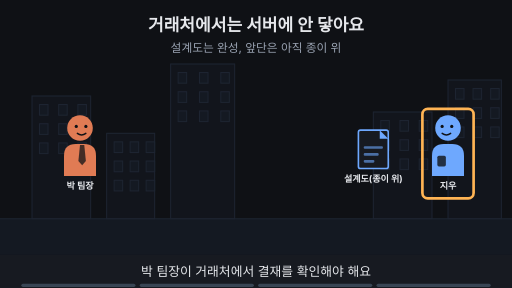
t = 0.00 s
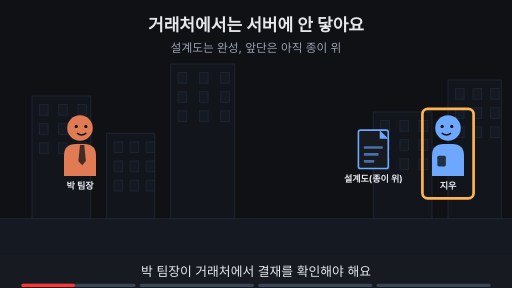
t = 1.88 s
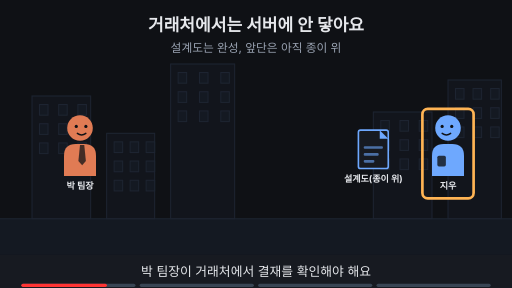
t = 3.00 s
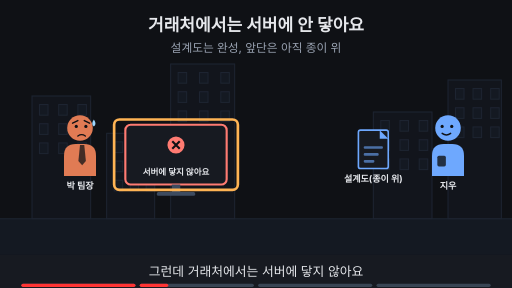
t = 5.00 s
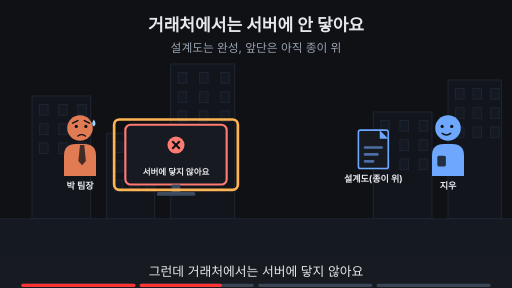
t = 6.88 s
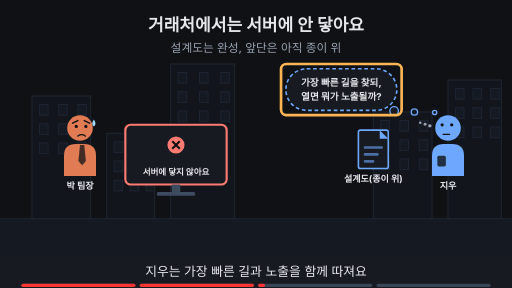
t = 8.24 s

The animated SVG that drew these frames (rendered in a browser with its animation timeline set to each time). Animation: 19 SMIL elements (animate=19); frames cover the first 8.24 s, repeats indefinitely.

<svg xmlns="http://www.w3.org/2000/svg" viewBox="0 0 960 540" width="960" height="540" font-family="-apple-system,'Apple SD Gothic Neo','Segoe UI',sans-serif">
<title>거래처에서는 서버에 안 닿아요</title>
<rect width="960" height="540" fill="#0f1115"/>
<text x="480" y="58" text-anchor="middle" font-size="32" font-weight="700" fill="#e6e8ec">거래처에서는 서버에 안 닿아요</text>
<text x="480" y="98" text-anchor="middle" font-size="22" fill="#9aa3b2">설계도는 완성, 앞단은 아직 종이 위</text>
<rect x="0" y="410" width="960" height="68" fill="#141922"/><line x1="0" y1="410" x2="960" y2="410" stroke="#1d2431" stroke-width="2"/><rect x="60" y="180" width="110" height="230" fill="#12151c" stroke="#1d2431" stroke-width="2"/><rect x="74" y="196" width="16" height="20" fill="#141922" stroke="#1d2431" stroke-width="2"/><rect x="110" y="196" width="16" height="20" fill="#141922" stroke="#1d2431" stroke-width="2"/><rect x="146" y="196" width="16" height="20" fill="#141922" stroke="#1d2431" stroke-width="2"/><rect x="74" y="232" width="16" height="20" fill="#141922" stroke="#1d2431" stroke-width="2"/><rect x="110" y="232" width="16" height="20" fill="#141922" stroke="#1d2431" stroke-width="2"/><rect x="146" y="232" width="16" height="20" fill="#141922" stroke="#1d2431" stroke-width="2"/><rect x="74" y="268" width="16" height="20" fill="#141922" stroke="#1d2431" stroke-width="2"/><rect x="110" y="268" width="16" height="20" fill="#141922" stroke="#1d2431" stroke-width="2"/><rect x="146" y="268" width="16" height="20" fill="#141922" stroke="#1d2431" stroke-width="2"/><rect x="200" y="250" width="90" height="160" fill="#12151c" stroke="#1d2431" stroke-width="2"/><rect x="214" y="266" width="16" height="20" fill="#141922" stroke="#1d2431" stroke-width="2"/><rect x="244" y="266" width="16" height="20" fill="#141922" stroke="#1d2431" stroke-width="2"/><rect x="274" y="266" width="16" height="20" fill="#141922" stroke="#1d2431" stroke-width="2"/><rect x="214" y="302" width="16" height="20" fill="#141922" stroke="#1d2431" stroke-width="2"/><rect x="244" y="302" width="16" height="20" fill="#141922" stroke="#1d2431" stroke-width="2"/><rect x="274" y="302" width="16" height="20" fill="#141922" stroke="#1d2431" stroke-width="2"/><rect x="214" y="338" width="16" height="20" fill="#141922" stroke="#1d2431" stroke-width="2"/><rect x="244" y="338" width="16" height="20" fill="#141922" stroke="#1d2431" stroke-width="2"/><rect x="274" y="338" width="16" height="20" fill="#141922" stroke="#1d2431" stroke-width="2"/><rect x="320" y="120" width="120" height="290" fill="#12151c" stroke="#1d2431" stroke-width="2"/><rect x="334" y="136" width="16" height="20" fill="#141922" stroke="#1d2431" stroke-width="2"/><rect x="374" y="136" width="16" height="20" fill="#141922" stroke="#1d2431" stroke-width="2"/><rect x="414" y="136" width="16" height="20" fill="#141922" stroke="#1d2431" stroke-width="2"/><rect x="334" y="172" width="16" height="20" fill="#141922" stroke="#1d2431" stroke-width="2"/><rect x="374" y="172" width="16" height="20" fill="#141922" stroke="#1d2431" stroke-width="2"/><rect x="414" y="172" width="16" height="20" fill="#141922" stroke="#1d2431" stroke-width="2"/><rect x="334" y="208" width="16" height="20" fill="#141922" stroke="#1d2431" stroke-width="2"/><rect x="374" y="208" width="16" height="20" fill="#141922" stroke="#1d2431" stroke-width="2"/><rect x="414" y="208" width="16" height="20" fill="#141922" stroke="#1d2431" stroke-width="2"/><rect x="700" y="210" width="110" height="200" fill="#12151c" stroke="#1d2431" stroke-width="2"/><rect x="714" y="226" width="16" height="20" fill="#141922" stroke="#1d2431" stroke-width="2"/><rect x="750" y="226" width="16" height="20" fill="#141922" stroke="#1d2431" stroke-width="2"/><rect x="786" y="226" width="16" height="20" fill="#141922" stroke="#1d2431" stroke-width="2"/><rect x="714" y="262" width="16" height="20" fill="#141922" stroke="#1d2431" stroke-width="2"/><rect x="750" y="262" width="16" height="20" fill="#141922" stroke="#1d2431" stroke-width="2"/><rect x="786" y="262" width="16" height="20" fill="#141922" stroke="#1d2431" stroke-width="2"/><rect x="714" y="298" width="16" height="20" fill="#141922" stroke="#1d2431" stroke-width="2"/><rect x="750" y="298" width="16" height="20" fill="#141922" stroke="#1d2431" stroke-width="2"/><rect x="786" y="298" width="16" height="20" fill="#141922" stroke="#1d2431" stroke-width="2"/><rect x="840" y="150" width="100" height="260" fill="#12151c" stroke="#1d2431" stroke-width="2"/><rect x="854" y="166" width="16" height="20" fill="#141922" stroke="#1d2431" stroke-width="2"/><rect x="887" y="166" width="16" height="20" fill="#141922" stroke="#1d2431" stroke-width="2"/><rect x="920" y="166" width="16" height="20" fill="#141922" stroke="#1d2431" stroke-width="2"/><rect x="854" y="202" width="16" height="20" fill="#141922" stroke="#1d2431" stroke-width="2"/><rect x="887" y="202" width="16" height="20" fill="#141922" stroke="#1d2431" stroke-width="2"/><rect x="920" y="202" width="16" height="20" fill="#141922" stroke="#1d2431" stroke-width="2"/><rect x="854" y="238" width="16" height="20" fill="#141922" stroke="#1d2431" stroke-width="2"/><rect x="887" y="238" width="16" height="20" fill="#141922" stroke="#1d2431" stroke-width="2"/><rect x="920" y="238" width="16" height="20" fill="#141922" stroke="#1d2431" stroke-width="2"/><g opacity="1"><animate attributeName="opacity" values="1;1;0;0" keyTimes="0;0.235;0.250;1" dur="16s" repeatCount="indefinite"/><g transform="translate(150,240) scale(1.0,1.0)"><path d="M-30 90 V52 Q-30 30 -8 30 H8 Q30 30 30 52 V90 Z" fill="#e07b54"/><polygon points="0,32 8,32 11,62 4,70 -3,62" fill="#0f1115" fill-opacity="0.75"/><circle r="24" fill="#e07b54"/><circle cx="-7" cy="-3" r="3" fill="#0f1115"/><circle cx="11" cy="-3" r="3" fill="#0f1115"/><path d="M-5 10 Q3 16 11 10" fill="none" stroke="#0f1115" stroke-width="2.6" stroke-linecap="round"/></g><text x="150" y="354.0" text-anchor="middle" font-size="17" font-weight="700" fill="#e6e8ec">박 팀장</text></g><g opacity="0"><animate attributeName="opacity" values="0;0;1;1" keyTimes="0;0.250;0.265;1" dur="16s" repeatCount="indefinite"/><g transform="translate(150,240) scale(1.0,1.0)"><path d="M-30 90 V52 Q-30 30 -8 30 H8 Q30 30 30 52 V90 Z" fill="#e07b54"/><polygon points="0,32 8,32 11,62 4,70 -3,62" fill="#0f1115" fill-opacity="0.75"/><circle r="24" fill="#e07b54"/><circle cx="-7" cy="-3" r="3" fill="#0f1115"/><circle cx="11" cy="-3" r="3" fill="#0f1115"/><path d="M-14 -9 L-4 -14 M18 -9 L8 -14" fill="none" stroke="#0f1115" stroke-width="2.6" stroke-linecap="round"/><path d="M-4 15 Q3 10 10 15" fill="none" stroke="#0f1115" stroke-width="2.6" stroke-linecap="round"/><path d="M26 -16 q-6 9 0 13 q6 -4 0 -13z" fill="#9fd8ff"/></g><text x="150" y="354.0" text-anchor="middle" font-size="17" font-weight="700" fill="#e6e8ec">박 팀장</text></g><g opacity="1"><animate attributeName="opacity" values="1;1;0;0" keyTimes="0;0.485;0.500;1" dur="16s" repeatCount="indefinite"/><g transform="translate(840,240) scale(-1.0,1.0)"><path d="M-30 90 V52 Q-30 30 -8 30 H8 Q30 30 30 52 V90 Z" fill="#6ea8fe"/><rect x="4" y="52" width="16" height="20" rx="3" fill="#0f1115" fill-opacity="0.8"/><circle r="24" fill="#6ea8fe"/><circle cx="-7" cy="-3" r="3" fill="#0f1115"/><circle cx="11" cy="-3" r="3" fill="#0f1115"/><path d="M-5 10 Q3 16 11 10" fill="none" stroke="#0f1115" stroke-width="2.6" stroke-linecap="round"/></g><text x="840" y="354.0" text-anchor="middle" font-size="17" font-weight="700" fill="#e6e8ec">지우</text></g><g opacity="0"><animate attributeName="opacity" values="0;0;1;1" keyTimes="0;0.500;0.515;1" dur="16s" repeatCount="indefinite"/><g transform="translate(840,240) scale(-1.0,1.0)"><path d="M-30 90 V52 Q-30 30 -8 30 H8 Q30 30 30 52 V90 Z" fill="#6ea8fe"/><rect x="4" y="52" width="16" height="20" rx="3" fill="#0f1115" fill-opacity="0.8"/><circle r="24" fill="#6ea8fe"/><circle cx="-7" cy="-6" r="3" fill="#0f1115"/><circle cx="11" cy="-6" r="3" fill="#0f1115"/><path d="M-3 12 H9" fill="none" stroke="#0f1115" stroke-width="2.6" stroke-linecap="round"/><circle cx="34" cy="-4" r="3.2" fill="#9aa3b2"/><circle cx="43" cy="-7" r="2.8000000000000003" fill="#9aa3b2"/><circle cx="52" cy="-10" r="2.4000000000000004" fill="#9aa3b2"/></g><text x="840" y="354.0" text-anchor="middle" font-size="17" font-weight="700" fill="#e6e8ec">지우</text></g><rect x="672" y="244" width="56" height="72" rx="4" fill="#171a21" stroke="#6ea8fe" stroke-width="3"/><polygon points="712,244 728,260 712,260" fill="#6ea8fe"/><rect x="682" y="274" width="36" height="5" rx="2" fill="#6ea8fe" fill-opacity="0.6"/><rect x="682" y="287" width="28" height="5" rx="2" fill="#6ea8fe" fill-opacity="0.6"/><rect x="682" y="300" width="20" height="5" rx="2" fill="#6ea8fe" fill-opacity="0.6"/><text x="700" y="342" text-anchor="middle" font-size="17" font-weight="700" fill="#e6e8ec">설계도(종이 위)</text><g opacity="1"><animate attributeName="opacity" values="1;1;0;0" keyTimes="0;0.235;0.250;1" dur="16s" repeatCount="indefinite"/><rect x="792" y="204" width="96" height="168" rx="10" fill="none" stroke="#ffb454" stroke-width="5"/></g><g opacity="0"><animate attributeName="opacity" values="0;0;1;1" keyTimes="0;0.250;0.265;1" dur="16s" repeatCount="indefinite"/><rect x="235.0" y="234" width="190" height="112" rx="10" fill="#171a21" stroke="#ff7b72" stroke-width="4"/><circle cx="330" cy="272" r="16" fill="#ff7b72"/><path d="M323 265 l14 14 M337 265 l-14 14" stroke="#0f1115" stroke-width="4"/><text x="330" y="328" text-anchor="middle" font-size="16" font-weight="700" fill="#e6e8ec">서버에 닿지 않아요</text><rect x="322" y="346" width="16" height="14" fill="#3d4b60"/><rect x="294" y="360" width="72" height="7" rx="3" fill="#3d4b60"/></g><g opacity="0"><animate attributeName="opacity" values="0;0;1;1;0;0" keyTimes="0;0.250;0.265;0.485;0.500;1" dur="16s" repeatCount="indefinite"/><rect x="214" y="224" width="232" height="132" rx="10" fill="none" stroke="#ffb454" stroke-width="5"/></g><g opacity="0"><animate attributeName="opacity" values="0;0;1;1;0;0" keyTimes="0;0.500;0.515;0.735;0.750;1" dur="16s" repeatCount="indefinite"/><rect x="536" y="129" width="208" height="78" rx="39" fill="#171a21" stroke="#6ea8fe" stroke-width="3" stroke-dasharray="7 5"/><circle cx="739" cy="208" r="8" fill="#171a21" stroke="#6ea8fe" stroke-width="2.5"/><circle cx="777" cy="210" r="6" fill="#171a21" stroke="#6ea8fe" stroke-width="2.5"/><circle cx="815" cy="211" r="4" fill="#171a21" stroke="#6ea8fe" stroke-width="2.5"/><text x="640" y="161.48" text-anchor="middle" font-size="18" font-weight="700" fill="#e6e8ec">가장 빠른 길을 찾되,</text><text x="640" y="187.48" text-anchor="middle" font-size="18" font-weight="700" fill="#e6e8ec">열면 뭐가 노출될까?</text></g><g opacity="0"><animate attributeName="opacity" values="0;0;1;1;0;0" keyTimes="0;0.500;0.515;0.735;0.750;1" dur="16s" repeatCount="indefinite"/><rect x="526.94" y="120.0" width="226.12" height="96" rx="10" fill="none" stroke="#ffb454" stroke-width="5"/></g><g opacity="0"><animate attributeName="opacity" values="0;0;1;1" keyTimes="0;0.750;0.765;1" dur="16s" repeatCount="indefinite"/><rect x="460.0" y="262.0" width="170" height="56" rx="12" fill="#171a21" stroke="#ffb454" stroke-width="3"/><text x="545" y="296.12" text-anchor="middle" font-size="17" font-weight="700" fill="#ffb454">198.51.100.25</text><circle cx="545" cy="345" r="16" fill="#ffb454"/><text x="545" y="352" text-anchor="middle" font-size="22" font-weight="700" fill="#0f1115">?</text></g><g opacity="0"><animate attributeName="opacity" values="0;0;1;1" keyTimes="0;0.750;0.765;1" dur="16s" repeatCount="indefinite"/><text x="480" y="402" text-anchor="middle" font-size="16" fill="#9aa3b2">다음 Unit 12에서 알아볼 것</text><rect x="260" y="419" width="441" height="38" rx="19" fill="#ffb454" stroke="#ffb454" stroke-width="2"/><text x="480" y="445.92" text-anchor="middle" font-size="22" font-weight="700" fill="#0f1115">밖에서 온 연결은 서버까지 어떻게 닿을까?</text></g>
<rect x="0" y="478" width="960" height="62" fill="#171a21"/>
<g opacity="1"><animate attributeName="opacity" values="1;1;0;0" keyTimes="0;0.235;0.250;1" dur="16s" repeatCount="indefinite"/><text x="480" y="518" text-anchor="middle" font-size="24" fill="#e6e8ec">박 팀장이 거래처에서 결재를 확인해야 해요</text></g>
<g opacity="0"><animate attributeName="opacity" values="0;0;1;1;0;0" keyTimes="0;0.250;0.265;0.485;0.500;1" dur="16s" repeatCount="indefinite"/><text x="480" y="518" text-anchor="middle" font-size="24" fill="#e6e8ec">그런데 거래처에서는 서버에 닿지 않아요</text></g>
<g opacity="0"><animate attributeName="opacity" values="0;0;1;1;0;0" keyTimes="0;0.500;0.515;0.735;0.750;1" dur="16s" repeatCount="indefinite"/><text x="480" y="518" text-anchor="middle" font-size="24" fill="#e6e8ec">지우는 가장 빠른 길과 노출을 함께 따져요</text></g>
<g opacity="0"><animate attributeName="opacity" values="0;0;1;1" keyTimes="0;0.750;0.765;1" dur="16s" repeatCount="indefinite"/><text x="480" y="518" text-anchor="middle" font-size="24" fill="#e6e8ec">공인 주소로 온 연결은 Unit 12에서 따져요</text></g>

<g aria-label="재생 진행 막대" data-stage-count="4"><g class="progress-segment" data-stage="1"><rect x="40" y="532" width="214" height="6" rx="3" fill="#394554"/><rect x="40" y="532" width="0" height="6" rx="3" fill="#ff3434"><animate attributeName="width" values="0;214;214" keyTimes="0;0.250000;1" dur="16s" repeatCount="indefinite"/></rect></g><g class="progress-segment" data-stage="2"><rect x="262" y="532" width="214" height="6" rx="3" fill="#394554"/><rect x="262" y="532" width="0" height="6" rx="3" fill="#ff3434"><animate attributeName="width" values="0;0;214;214" keyTimes="0;0.250000;0.500000;1" dur="16s" repeatCount="indefinite"/></rect></g><g class="progress-segment" data-stage="3"><rect x="484" y="532" width="214" height="6" rx="3" fill="#394554"/><rect x="484" y="532" width="0" height="6" rx="3" fill="#ff3434"><animate attributeName="width" values="0;0;214;214" keyTimes="0;0.500000;0.750000;1" dur="16s" repeatCount="indefinite"/></rect></g><g class="progress-segment" data-stage="4"><rect x="706" y="532" width="214" height="6" rx="3" fill="#394554"/><rect x="706" y="532" width="0" height="6" rx="3" fill="#ff3434"><animate attributeName="width" values="0;0;214" keyTimes="0;0.750000;1" dur="16s" repeatCount="indefinite"/></rect></g></g></svg>
